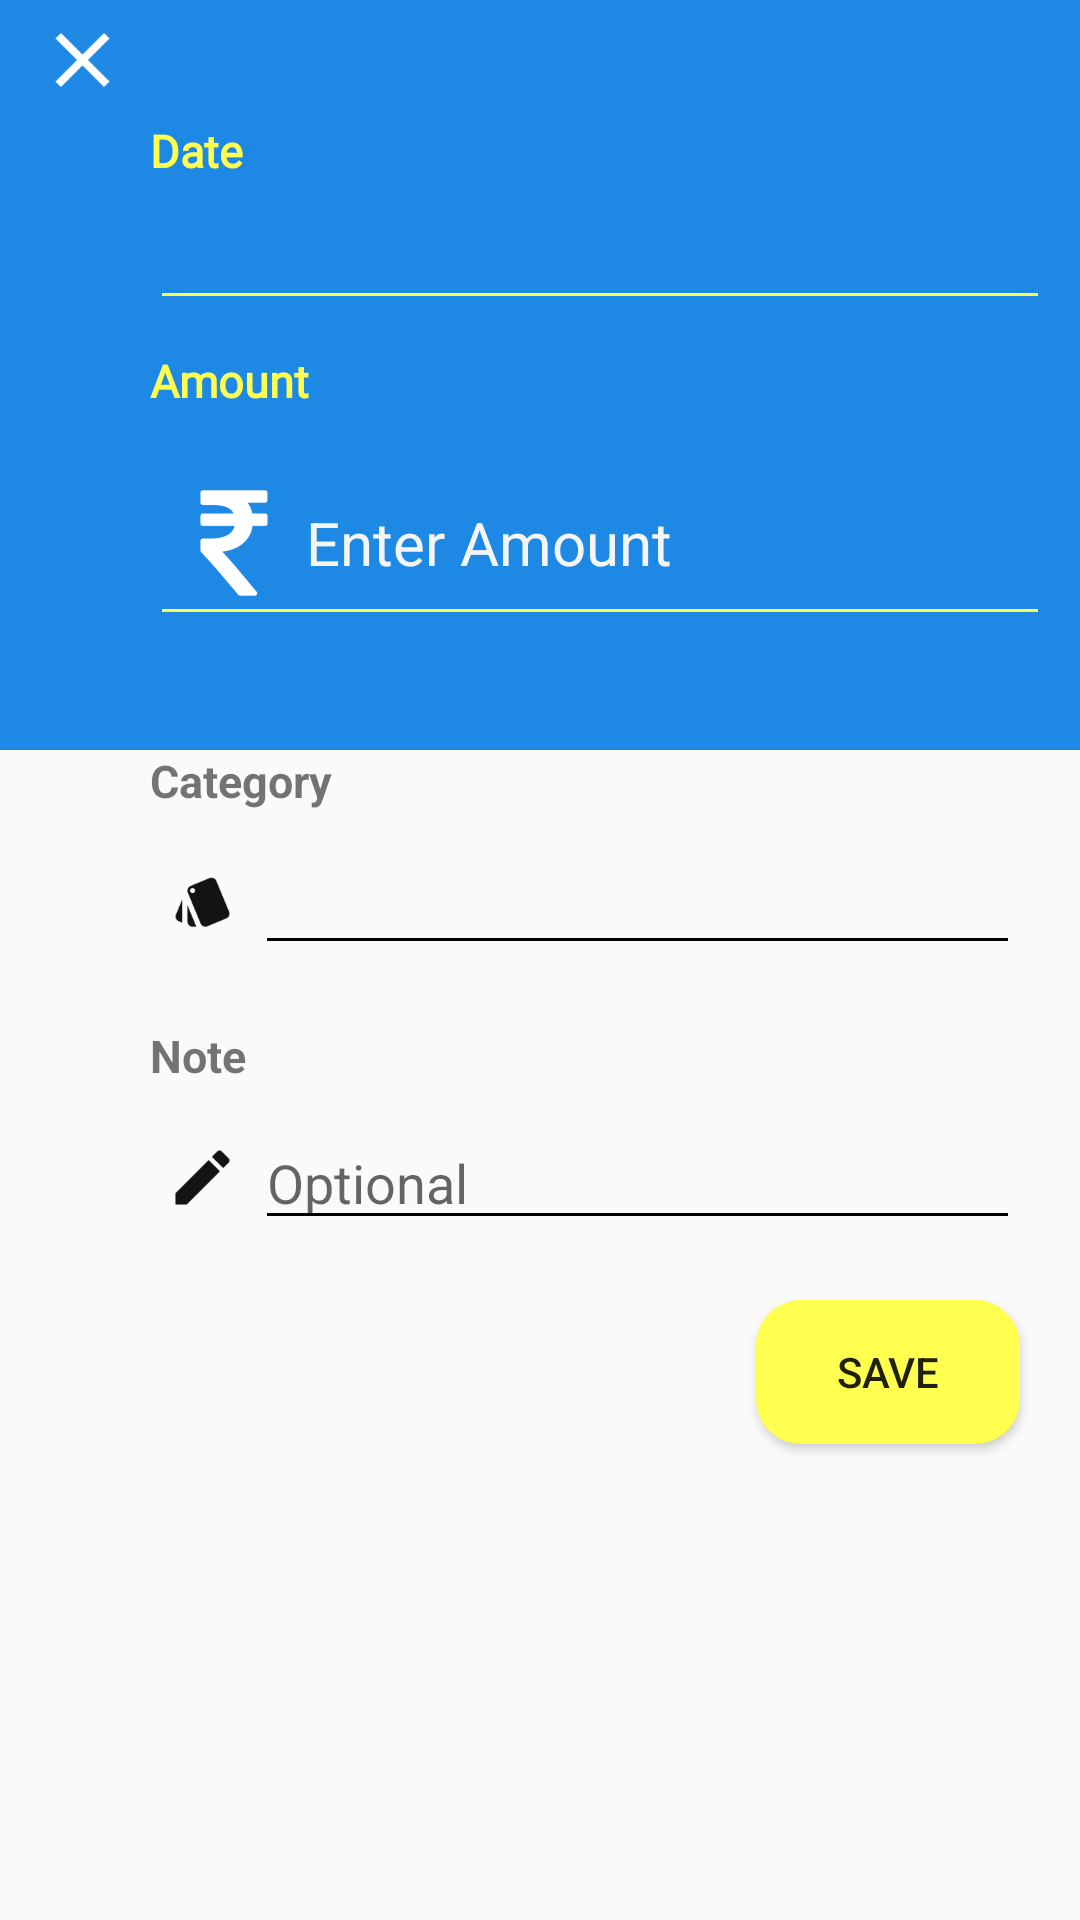

Produce the Android XML layout that renders to this screen, including the resource entries it uses.
<!-- AndroidManifest.xml: application theme DefaultTheme -->
<!-- res/layout/activity_add_expence.xml -->
<?xml version="1.0" encoding="utf-8"?>
<LinearLayout xmlns:android="http://schemas.android.com/apk/res/android"
    android:orientation="vertical"
    xmlns:tools="http://schemas.android.com/tools"
    android:layout_width="match_parent"
    android:layout_height="match_parent"
    tools:context="com.suryavanshi.expenseswallet.Activities.AddExpenceActivity">

  <LinearLayout
        android:layout_width="match_parent"
        android:layout_height="@dimen/_250"
        android:orientation="vertical"
        android:background="@color/primaryBlue"
        android:id="@+id/ll_top_expence_layout">
        <RelativeLayout
            android:layout_width="match_parent"
            android:layout_height="wrap_content">
            <ImageView
                android:id="@+id/ic_close"
                android:layout_width="@dimen/_35"
                android:layout_height="@dimen/_40"
                android:foreground="?attr/selectableItemBackground"
                android:layout_marginLeft="@dimen/_10"
                android:src="@mipmap/ic_close" />
            <ImageView
                android:layout_width="@dimen/_40"
                android:layout_height="@dimen/_40"
                android:src="@mipmap/ic_delete"
                android:id="@+id/delete"
                android:foreground="?attr/selectableItemBackground"
                android:layout_marginRight="@dimen/_10"
                android:layout_centerVertical="true"
                android:visibility="gone"
                android:layout_alignParentRight="true"
                />

        </RelativeLayout>


        <TextView
            android:layout_width="wrap_content"
            android:layout_height="wrap_content"
            android:fontFamily="@font/arvo"
            android:text="@string/date"
            android:textColor="@color/lightYellow"
            android:layout_marginLeft="@dimen/_50"
            android:textSize="@dimen/_15s"
            android:textStyle="bold" />

        <EditText
            android:id="@+id/select_date"
            android:layout_width="match_parent"
            android:layout_height="wrap_content"
            android:layout_marginRight="@dimen/_10"
            android:layout_marginTop="@dimen/_5"
            android:layout_marginLeft="@dimen/_50"
            android:backgroundTint="@color/lightYellow"
            android:clickable="true"
            android:focusable="false"
            android:textColor="@android:color/white"
            tools:text="Today" />

        <TextView
            android:layout_width="wrap_content"
            android:layout_height="wrap_content"
            android:layout_marginTop="@dimen/_10"
            android:fontFamily="@font/arvo"
            android:text="@string/amount"
            android:layout_marginLeft="@dimen/_50"
            android:textColor="@color/lightYellow"
            android:textSize="@dimen/_15s"
            android:textStyle="bold" />

        <EditText
            android:id="@+id/expence_amount"
            android:layout_width="match_parent"
            android:layout_height="wrap_content"
            android:layout_marginRight="@dimen/_10"
            android:layout_marginTop="@dimen/_10"
            android:layout_marginLeft="@dimen/_50"
            android:backgroundTint="@color/lightYellow"
            android:drawableLeft="@mipmap/white_indian_rupee"
            android:hint="@string/enter_amount"
            android:inputType="number"
            android:focusable="false"
            android:textColor="@android:color/white"
            android:textColorHint="#f5f5f5"
            android:textCursorDrawable="@color/lightYellow"
            android:textSize="@dimen/_20s" />
        <TextView
            android:layout_width="wrap_content"
            android:layout_height="wrap_content"
            android:text="@string/amount_can_t_be_empty"
            android:textColor="@color/lightYellow"
            android:layout_marginTop="@dimen/_5"
            android:id="@+id/amount_empty"
            android:layout_marginLeft="@dimen/_50"
            android:visibility="gone"
           />
      <TextView
          android:layout_width="wrap_content"
          android:layout_height="wrap_content"
          android:text="@string/amount_too_large"
          android:textColor="@color/lightYellow"
          android:layout_marginTop="@dimen/_5"
          android:id="@+id/amount_large"
          android:layout_marginLeft="@dimen/_50"
          android:visibility="gone"
          />

    </LinearLayout>

    <LinearLayout
        android:layout_width="match_parent"
        android:layout_height="match_parent"
        android:orientation="vertical">


            <TextView
                android:layout_width="wrap_content"
                android:layout_height="wrap_content"
                android:text="@string/category"
                android:layout_marginLeft="@dimen/_50"
                android:textSize="@dimen/_15s"
                android:textStyle="bold" />
            <LinearLayout
                android:layout_width="match_parent"
                android:layout_height="wrap_content"
                android:layout_marginLeft="@dimen/_50"
                android:layout_marginRight="@dimen/_10">
                <ImageView
                    android:layout_width="@dimen/_35"
                    android:layout_height="@dimen/_35"
                    android:src="@mipmap/ic_cat"
                    android:layout_gravity="center"/>
                <EditText
                    android:layout_width="match_parent"
                    android:layout_height="wrap_content"
                    android:layout_marginTop="@dimen/_10"
                    android:layout_marginRight="@dimen/_10"
                    android:layout_marginBottom="@dimen/_10"
                    android:backgroundTint="@android:color/black"
                    android:textSize="@dimen/_18s"
                    android:focusable="false"
                    android:clickable="true"
                    android:inputType="textMultiLine"
                    android:id="@+id/selectCategory"/>



            </LinearLayout>
        <TextView
            android:layout_width="wrap_content"
            android:layout_height="wrap_content"
            android:text="@string/category_cannot_be_empty"
            android:layout_marginLeft="@dimen/_50"
            android:textColor="@color/primaryGray"
            android:visibility="gone"
            android:id="@+id/empty_category"
            android:textStyle="bold"/>

            <TextView
                android:layout_width="wrap_content"
                android:layout_height="wrap_content"
                android:text="@string/note"
                android:layout_marginTop="@dimen/_10"
                android:layout_marginLeft="@dimen/_50"
                android:textSize="@dimen/_15s"
                android:textStyle="bold" />

            <LinearLayout
                android:layout_width="match_parent"
                android:layout_height="wrap_content"
                android:layout_marginRight="@dimen/_10"
                android:layout_marginLeft="@dimen/_50">
                <ImageView
                    android:layout_width="@dimen/_35"
                    android:layout_height="@dimen/_35"
                    android:src="@mipmap/ic_note"
                    android:layout_gravity="center"/>
                <EditText
                    android:layout_width="match_parent"
                    android:layout_height="wrap_content"
                    android:layout_marginTop="@dimen/_10"
                    android:layout_marginRight="@dimen/_10"
                    android:layout_marginBottom="@dimen/_10"
                    android:backgroundTint="@android:color/black"
                    android:textSize="@dimen/_18s"
                    android:hint="@string/optional"
                    android:inputType="textMultiLine"
                    android:id="@+id/note"/>
            </LinearLayout>

            <Button
                android:layout_width="wrap_content"
                android:layout_height="wrap_content"
                android:layout_gravity="end"
                android:layout_marginTop="@dimen/_10"
                android:layout_marginRight="@dimen/_20"
                android:layout_marginBottom="@dimen/_10"
                android:background="@drawable/btn_yellow_background"
                android:id="@+id/save"
                android:elevation="@dimen/_5"
                android:text="@string/save" />
        </LinearLayout>
</LinearLayout>
<!-- resources referenced by this layout -->
<resources>
  <color name="lightYellow">#ffff4f</color>
  <color name="primaryBlue">#1e88e5</color>
  <color name="primaryGray">#78909c</color>
  <dimen name="_10">10dp</dimen>
  <dimen name="_15s">15sp</dimen>
  <dimen name="_18s">18sp</dimen>
  <dimen name="_20">20dp</dimen>
  <dimen name="_20s">20sp</dimen>
  <dimen name="_250">250dp</dimen>
  <dimen name="_35">35dp</dimen>
  <dimen name="_40">40dp</dimen>
  <dimen name="_5">5dp</dimen>
  <dimen name="_50">50dp</dimen>
  <!-- drawable btn_yellow_background (drawable) -->
  <?xml version="1.0" encoding="utf-8"?>
  <shape xmlns:android="http://schemas.android.com/apk/res/android"
      android:shape="rectangle">
      <solid android:color="@color/lightYellow"></solid>
  
      <corners android:radius="@dimen/_15"></corners>
  
  </shape>
  <!-- mipmap ic_cat: png bitmap (mipmap-hdpi, 850 bytes) -->
  <!-- mipmap ic_close: png bitmap (mipmap-hdpi, 350 bytes) -->
  <!-- mipmap ic_delete: png bitmap (mipmap-hdpi, 284 bytes) -->
  <!-- mipmap ic_note: png bitmap (mipmap-hdpi, 383 bytes) -->
  <!-- mipmap white_indian_rupee: png bitmap (mipmap-hdpi, 720 bytes) -->
  <string name="amount">Amount</string>
  <string name="amount_can_t_be_empty">Amount can\'t be empty</string>
  <string name="amount_too_large">Amount too Large!</string>
  <string name="category">Category</string>
  <string name="category_cannot_be_empty">Category cannot be Empty!</string>
  <string name="date">Date</string>
  <string name="enter_amount">Enter Amount</string>
  <string name="note">Note</string>
  <string name="optional">Optional</string>
  <string name="save">Save</string>
  <style name="DefaultTheme" parent="Theme.AppCompat.Light.NoActionBar">
          
          <item name="colorPrimary">@color/colorPrimary</item>
          <item name="colorPrimaryDark">@color/colorPrimaryDark</item>
          <item name="colorAccent">@color/colorAccent</item>
      </style>
  <dimen name="_15">15dp</dimen>
  <color name="colorPrimary">#1a87db</color>
  <color name="colorPrimaryDark">#005ba9</color>
  <color name="colorAccent">#1a87db</color>
</resources>
